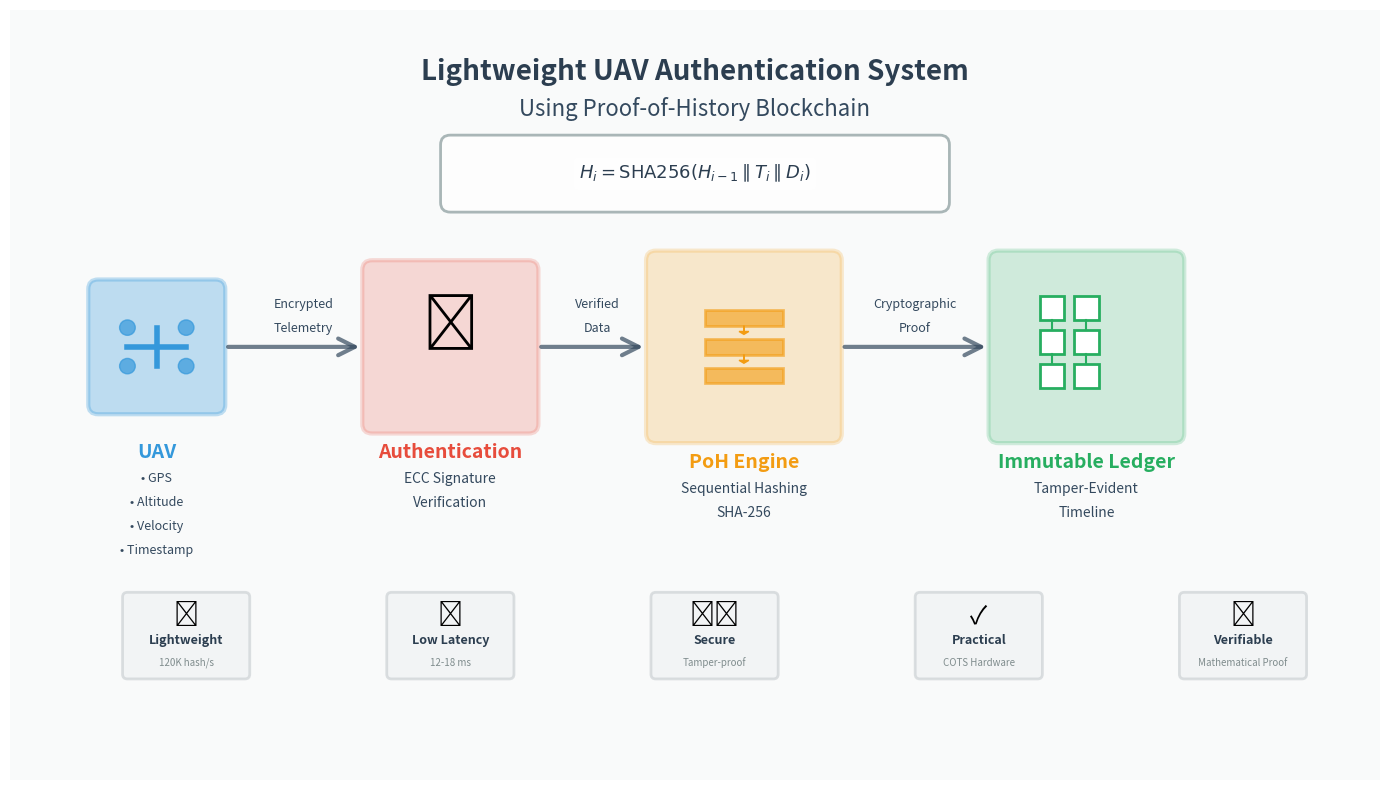

Write the Python code that produced this figure. (Note: this script raises an exception after producing the figure.)
#!/usr/bin/env python3
"""
Create a graphical abstract for the UAV PoH Blockchain paper.
This script generates a visual representation of the lightweight UAV authentication system.
"""

import matplotlib.pyplot as plt
import matplotlib.patches as patches
from matplotlib.patches import FancyBboxPatch, FancyArrowPatch, Circle, Rectangle
import matplotlib.lines as mlines
import numpy as np

# Set up the figure with high DPI for publication quality
fig, ax = plt.subplots(figsize=(14, 8), dpi=300)
ax.set_xlim(0, 14)
ax.set_ylim(0, 8)
ax.axis('off')

# Define colors matching a professional academic style
color_uav = '#3498db'  # Blue
color_auth = '#e74c3c'  # Red
color_poh = '#f39c12'  # Orange
color_ledger = '#27ae60'  # Green
color_arrow = '#34495e'  # Dark gray
color_bg = '#ecf0f1'  # Light gray background

# Title
ax.text(7, 7.5, 'Lightweight UAV Authentication System', 
        ha='center', va='top', fontsize=20, fontweight='bold', color='#2c3e50')
ax.text(7, 7.1, 'Using Proof-of-History Blockchain', 
        ha='center', va='top', fontsize=16, color='#34495e')

# ========== SECTION 1: UAV (Left) ==========
# UAV Icon representation
uav_x, uav_y = 1.5, 4.5
uav_box = FancyBboxPatch((uav_x - 0.6, uav_y - 0.6), 1.2, 1.2,
                         boxstyle="round,pad=0.1", 
                         edgecolor=color_uav, facecolor=color_uav, 
                         linewidth=3, alpha=0.3)
ax.add_patch(uav_box)

# UAV symbol (simplified drone icon)
ax.plot([uav_x-0.3, uav_x+0.3], [uav_y, uav_y], color=color_uav, linewidth=4)
ax.plot([uav_x, uav_x], [uav_y-0.2, uav_y+0.2], color=color_uav, linewidth=4)
# Propellers
for dx, dy in [(-0.3, 0.2), (0.3, 0.2), (-0.3, -0.2), (0.3, -0.2)]:
    circle = Circle((uav_x + dx, uav_y + dy), 0.08, color=color_uav, alpha=0.7)
    ax.add_patch(circle)

ax.text(uav_x, uav_y - 1.0, 'UAV', ha='center', va='top', 
        fontsize=14, fontweight='bold', color=color_uav)

# Telemetry data list
telemetry = ['GPS', 'Altitude', 'Velocity', 'Timestamp']
for i, item in enumerate(telemetry):
    ax.text(uav_x, uav_y - 1.3 - i*0.25, f'• {item}', ha='center', va='top', 
            fontsize=9, color='#34495e')

# ========== SECTION 2: Authentication (Center-Left) ==========
auth_x, auth_y = 4.5, 4.5

# Authentication box
auth_box = FancyBboxPatch((auth_x - 0.8, auth_y - 0.8), 1.6, 1.6,
                          boxstyle="round,pad=0.1", 
                          edgecolor=color_auth, facecolor=color_auth, 
                          linewidth=3, alpha=0.2)
ax.add_patch(auth_box)

# Key symbol
ax.text(auth_x, auth_y + 0.2, '🔐', ha='center', va='center', fontsize=40)

ax.text(auth_x, auth_y - 1.0, 'Authentication', ha='center', va='top', 
        fontsize=14, fontweight='bold', color=color_auth)
ax.text(auth_x, auth_y - 1.3, 'ECC Signature', ha='center', va='top', 
        fontsize=10, color='#34495e')
ax.text(auth_x, auth_y - 1.55, 'Verification', ha='center', va='top', 
        fontsize=10, color='#34495e')

# Arrow from UAV to Auth
arrow1 = FancyArrowPatch((uav_x + 0.7, uav_y), (auth_x - 0.9, auth_y),
                         arrowstyle='->', mutation_scale=30, 
                         linewidth=3, color=color_arrow, alpha=0.7)
ax.add_patch(arrow1)
ax.text((uav_x + auth_x) / 2, uav_y + 0.4, 'Encrypted', ha='center', 
        fontsize=9, style='italic', color=color_arrow)
ax.text((uav_x + auth_x) / 2, uav_y + 0.15, 'Telemetry', ha='center', 
        fontsize=9, style='italic', color=color_arrow)

# ========== SECTION 3: PoH Engine (Center-Right) ==========
poh_x, poh_y = 7.5, 4.5

# PoH Engine box
poh_box = FancyBboxPatch((poh_x - 0.9, poh_y - 0.9), 1.8, 1.8,
                         boxstyle="round,pad=0.1", 
                         edgecolor=color_poh, facecolor=color_poh, 
                         linewidth=3, alpha=0.2)
ax.add_patch(poh_box)

# Hash chain visualization
hash_y_start = poh_y + 0.3
for i in range(3):
    y_pos = hash_y_start - i * 0.3
    rect = Rectangle((poh_x - 0.4, y_pos - 0.08), 0.8, 0.16, 
                     edgecolor=color_poh, facecolor=color_poh, 
                     linewidth=2, alpha=0.6)
    ax.add_patch(rect)
    if i < 2:
        ax.arrow(poh_x, y_pos - 0.08, 0, -0.06, 
                head_width=0.1, head_length=0.03, fc=color_poh, ec=color_poh)

ax.text(poh_x, poh_y - 1.1, 'PoH Engine', ha='center', va='top', 
        fontsize=14, fontweight='bold', color=color_poh)
ax.text(poh_x, poh_y - 1.4, 'Sequential Hashing', ha='center', va='top', 
        fontsize=10, color='#34495e')
ax.text(poh_x, poh_y - 1.65, 'SHA-256', ha='center', va='top', 
        fontsize=10, color='#34495e')

# Arrow from Auth to PoH
arrow2 = FancyArrowPatch((auth_x + 0.9, auth_y), (poh_x - 1.0, poh_y),
                         arrowstyle='->', mutation_scale=30, 
                         linewidth=3, color=color_arrow, alpha=0.7)
ax.add_patch(arrow2)
ax.text((auth_x + poh_x) / 2, auth_y + 0.4, 'Verified', ha='center', 
        fontsize=9, style='italic', color=color_arrow)
ax.text((auth_x + poh_x) / 2, auth_y + 0.15, 'Data', ha='center', 
        fontsize=9, style='italic', color=color_arrow)

# ========== SECTION 4: Immutable Ledger (Right) ==========
ledger_x, ledger_y = 11, 4.5

# Ledger representation
ledger_box = FancyBboxPatch((ledger_x - 0.9, ledger_y - 0.9), 1.8, 1.8,
                            boxstyle="round,pad=0.1", 
                            edgecolor=color_ledger, facecolor=color_ledger, 
                            linewidth=3, alpha=0.2)
ax.add_patch(ledger_box)

# Blockchain blocks
block_size = 0.25
for i in range(3):
    for j in range(2):
        x_pos = ledger_x - 0.35 + j * 0.35
        y_pos = ledger_y + 0.4 - i * 0.35
        block = Rectangle((x_pos - block_size/2, y_pos - block_size/2), 
                         block_size, block_size,
                         edgecolor=color_ledger, facecolor='white', 
                         linewidth=2)
        ax.add_patch(block)
        # Chain links
        if i < 2:
            ax.plot([x_pos, x_pos], [y_pos - block_size/2, y_pos - block_size/2 - 0.1],
                   color=color_ledger, linewidth=1.5)

ax.text(ledger_x, ledger_y - 1.1, 'Immutable Ledger', ha='center', va='top', 
        fontsize=14, fontweight='bold', color=color_ledger)
ax.text(ledger_x, ledger_y - 1.4, 'Tamper-Evident', ha='center', va='top', 
        fontsize=10, color='#34495e')
ax.text(ledger_x, ledger_y - 1.65, 'Timeline', ha='center', va='top', 
        fontsize=10, color='#34495e')

# Arrow from PoH to Ledger
arrow3 = FancyArrowPatch((poh_x + 1.0, poh_y), (ledger_x - 1.0, ledger_y),
                         arrowstyle='->', mutation_scale=30, 
                         linewidth=3, color=color_arrow, alpha=0.7)
ax.add_patch(arrow3)
ax.text((poh_x + ledger_x) / 2, poh_y + 0.4, 'Cryptographic', ha='center', 
        fontsize=9, style='italic', color=color_arrow)
ax.text((poh_x + ledger_x) / 2, poh_y + 0.15, 'Proof', ha='center', 
        fontsize=9, style='italic', color=color_arrow)

# ========== SECTION 5: Key Benefits (Bottom) ==========
benefits_y = 1.5

# Benefit boxes
benefits = [
    ('⚡', 'Lightweight', '120K hash/s', 1.8),
    ('⚡', 'Low Latency', '12-18 ms', 4.5),
    ('🛡️', 'Secure', 'Tamper-proof', 7.2),
    ('✓', 'Practical', 'COTS Hardware', 9.9),
    ('📊', 'Verifiable', 'Mathematical Proof', 12.6)
]

for emoji, title, desc, x_pos in benefits:
    # Background box
    benefit_box = FancyBboxPatch((x_pos - 0.6, benefits_y - 0.4), 1.2, 0.8,
                                boxstyle="round,pad=0.05", 
                                edgecolor='#bdc3c7', facecolor='#ecf0f1', 
                                linewidth=2, alpha=0.5)
    ax.add_patch(benefit_box)
    
    ax.text(x_pos, benefits_y + 0.2, emoji, ha='center', va='center', fontsize=18)
    ax.text(x_pos, benefits_y - 0.05, title, ha='center', va='center', 
            fontsize=9, fontweight='bold', color='#2c3e50')
    ax.text(x_pos, benefits_y - 0.28, desc, ha='center', va='center', 
            fontsize=7, color='#7f8c8d')

# ========== Mathematical Formula (Top Center) ==========
formula_box = FancyBboxPatch((4.5, 6.0), 5, 0.6,
                            boxstyle="round,pad=0.1", 
                            edgecolor='#95a5a6', facecolor='white', 
                            linewidth=2, alpha=0.8)
ax.add_patch(formula_box)

ax.text(7, 6.3, r'$H_i = \mathsf{SHA256}(H_{i-1} \parallel T_i \parallel D_i)$', 
        ha='center', va='center', fontsize=13, color='#2c3e50',
        bbox=dict(boxstyle='round,pad=0.3', facecolor='white', edgecolor='none', alpha=0.9))

# Add subtle background
background = Rectangle((0, 0), 14, 8, facecolor=color_bg, alpha=0.3, zorder=-1)
ax.add_patch(background)

plt.tight_layout()
plt.savefig('/home/<user>/work/Lightweight-UAV-Authentication-System-Using-POH-Blockchain/Lightweight-UAV-Authentication-System-Using-POH-Blockchain/Fig/graphical_abstract.png', 
            dpi=300, bbox_inches='tight', facecolor='white', edgecolor='none')
print("Graphical abstract created successfully: Fig/graphical_abstract.png")
plt.close()
